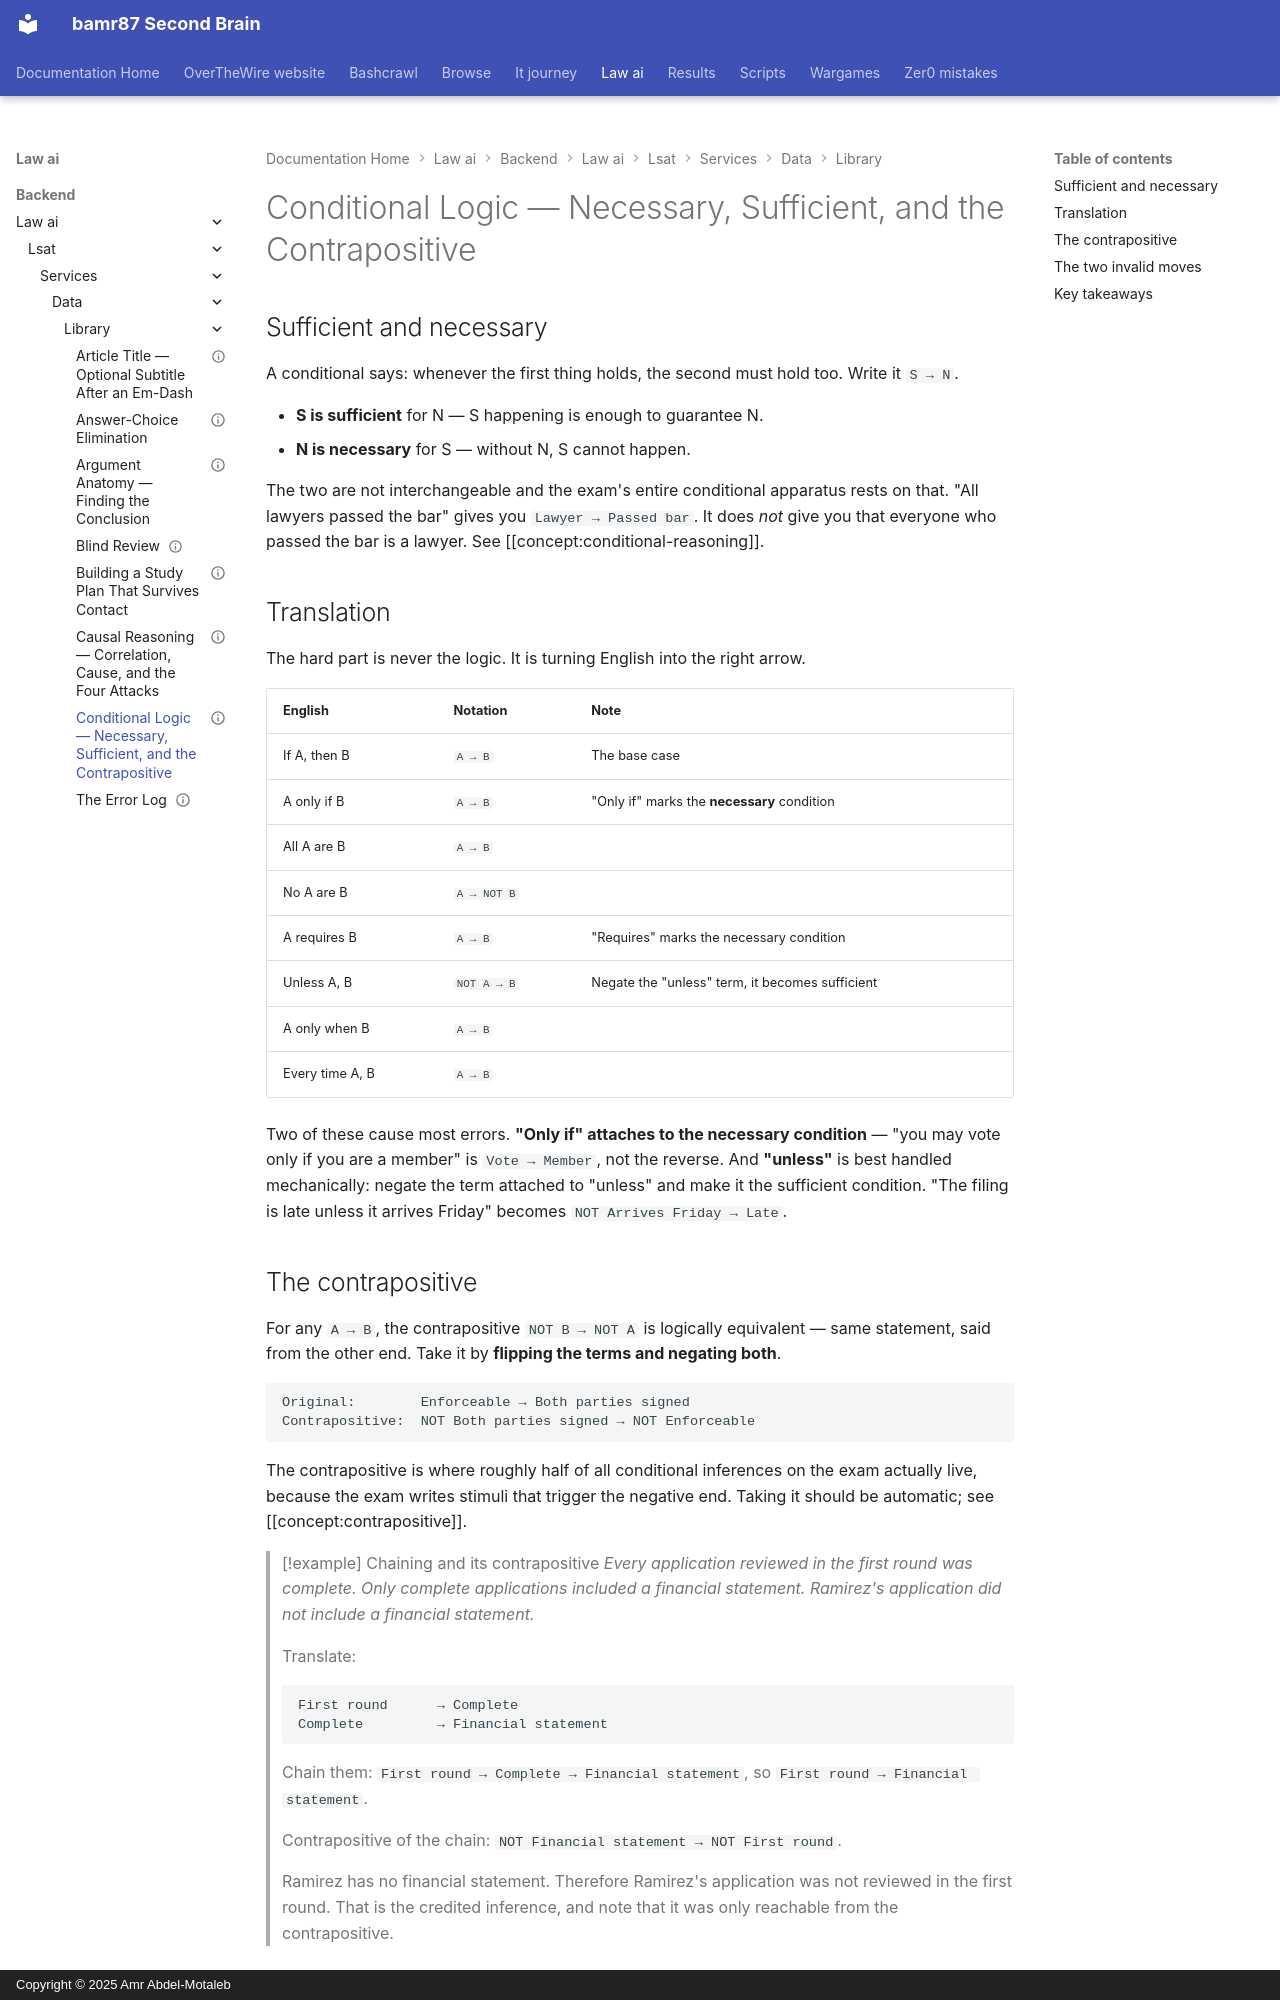

repository: bamr87/README · page: law-ai/backend/law_ai/lsat/services/data/library/conditional-logic-foundations/index.html · generator: mkdocs · copyright: Copyright © 2025 Amr Abdel-Motaleb

---
archetypes:
- lr-conditional-inference
- lr-contrapositive-inference
concepts:
- conditional-reasoning
- contrapositive
- modus-ponens
- modus-tollens
- necessary-assumption
- sufficient-assumption
- universal-instantiation
id: conditional-logic-foundations
kind: foundation
last_reviewed: 2026-09-03
level: foundation
prerequisites:
- argument-anatomy
references:
- title: Stanford Encyclopedia of Philosophy — Classical Logic
  url: https://plato.stanford.edu/entries/logic-classical/
related:
- quantifiers-and-overlap
- lr-assumption-family
- lg-setup-and-notation
- formal-fallacies-catalog
revision: 1
sections:
- LR
- LG
source_file: backend/law_ai/lsat/services/data/library/conditional-logic-foundations.md
source_repo: bamr87/law-ai
source_url: https://github.com/bamr87/law-ai/blob/main/backend/law_ai/lsat/services/data/library/conditional-logic-foundations.md
status: reviewed
summary: Translating if/then language into notation, taking contrapositives reliably,
  chaining conditionals, and recognising the two invalid moves the exam tests constantly.
tags:
- conditional
- contrapositive
- notation
- foundations
title: Conditional Logic — Necessary, Sufficient, and the Contrapositive
---

## Sufficient and necessary

A conditional says: whenever the first thing holds, the second must hold too. Write it `S → N`.

- **S is sufficient** for N — S happening is enough to guarantee N.
- **N is necessary** for S — without N, S cannot happen.

The two are not interchangeable and the exam's entire conditional apparatus rests on that. "All lawyers passed the bar" gives you `Lawyer → Passed bar`. It does *not* give you that everyone who passed the bar is a lawyer. See [[concept:conditional-reasoning]].

## Translation

The hard part is never the logic. It is turning English into the right arrow.

| English | Notation | Note |
|---|---|---|
| If A, then B | `A → B` | The base case |
| A only if B | `A → B` | "Only if" marks the **necessary** condition |
| All A are B | `A → B` | |
| No A are B | `A → NOT B` | |
| A requires B | `A → B` | "Requires" marks the necessary condition |
| Unless A, B | `NOT A → B` | Negate the "unless" term, it becomes sufficient |
| A only when B | `A → B` | |
| Every time A, B | `A → B` | |

Two of these cause most errors. **"Only if" attaches to the necessary condition** — "you may vote only if you are a member" is `Vote → Member`, not the reverse. And **"unless"** is best handled mechanically: negate the term attached to "unless" and make it the sufficient condition. "The filing is late unless it arrives Friday" becomes `NOT Arrives Friday → Late`.

## The contrapositive

For any `A → B`, the contrapositive `NOT B → NOT A` is logically equivalent — same statement, said from the other end. Take it by **flipping the terms and negating both**.

```
Original:        Enforceable → Both parties signed
Contrapositive:  NOT Both parties signed → NOT Enforceable
```

The contrapositive is where roughly half of all conditional inferences on the exam actually live, because the exam writes stimuli that trigger the negative end. Taking it should be automatic; see [[concept:contrapositive]].

> [!example] Chaining and its contrapositive
> *Every application reviewed in the first round was complete. Only complete applications included a financial statement. Ramirez's application did not include a financial statement.*
>
> Translate:
> ```
> First round      → Complete
> Complete         → Financial statement
> ```
> Chain them: `First round → Complete → Financial statement`, so `First round → Financial statement`.
>
> Contrapositive of the chain: `NOT Financial statement → NOT First round`.
>
> Ramirez has no financial statement. Therefore Ramirez's application was not reviewed in the first round. That is the credited inference, and note that it was only reachable from the contrapositive.
